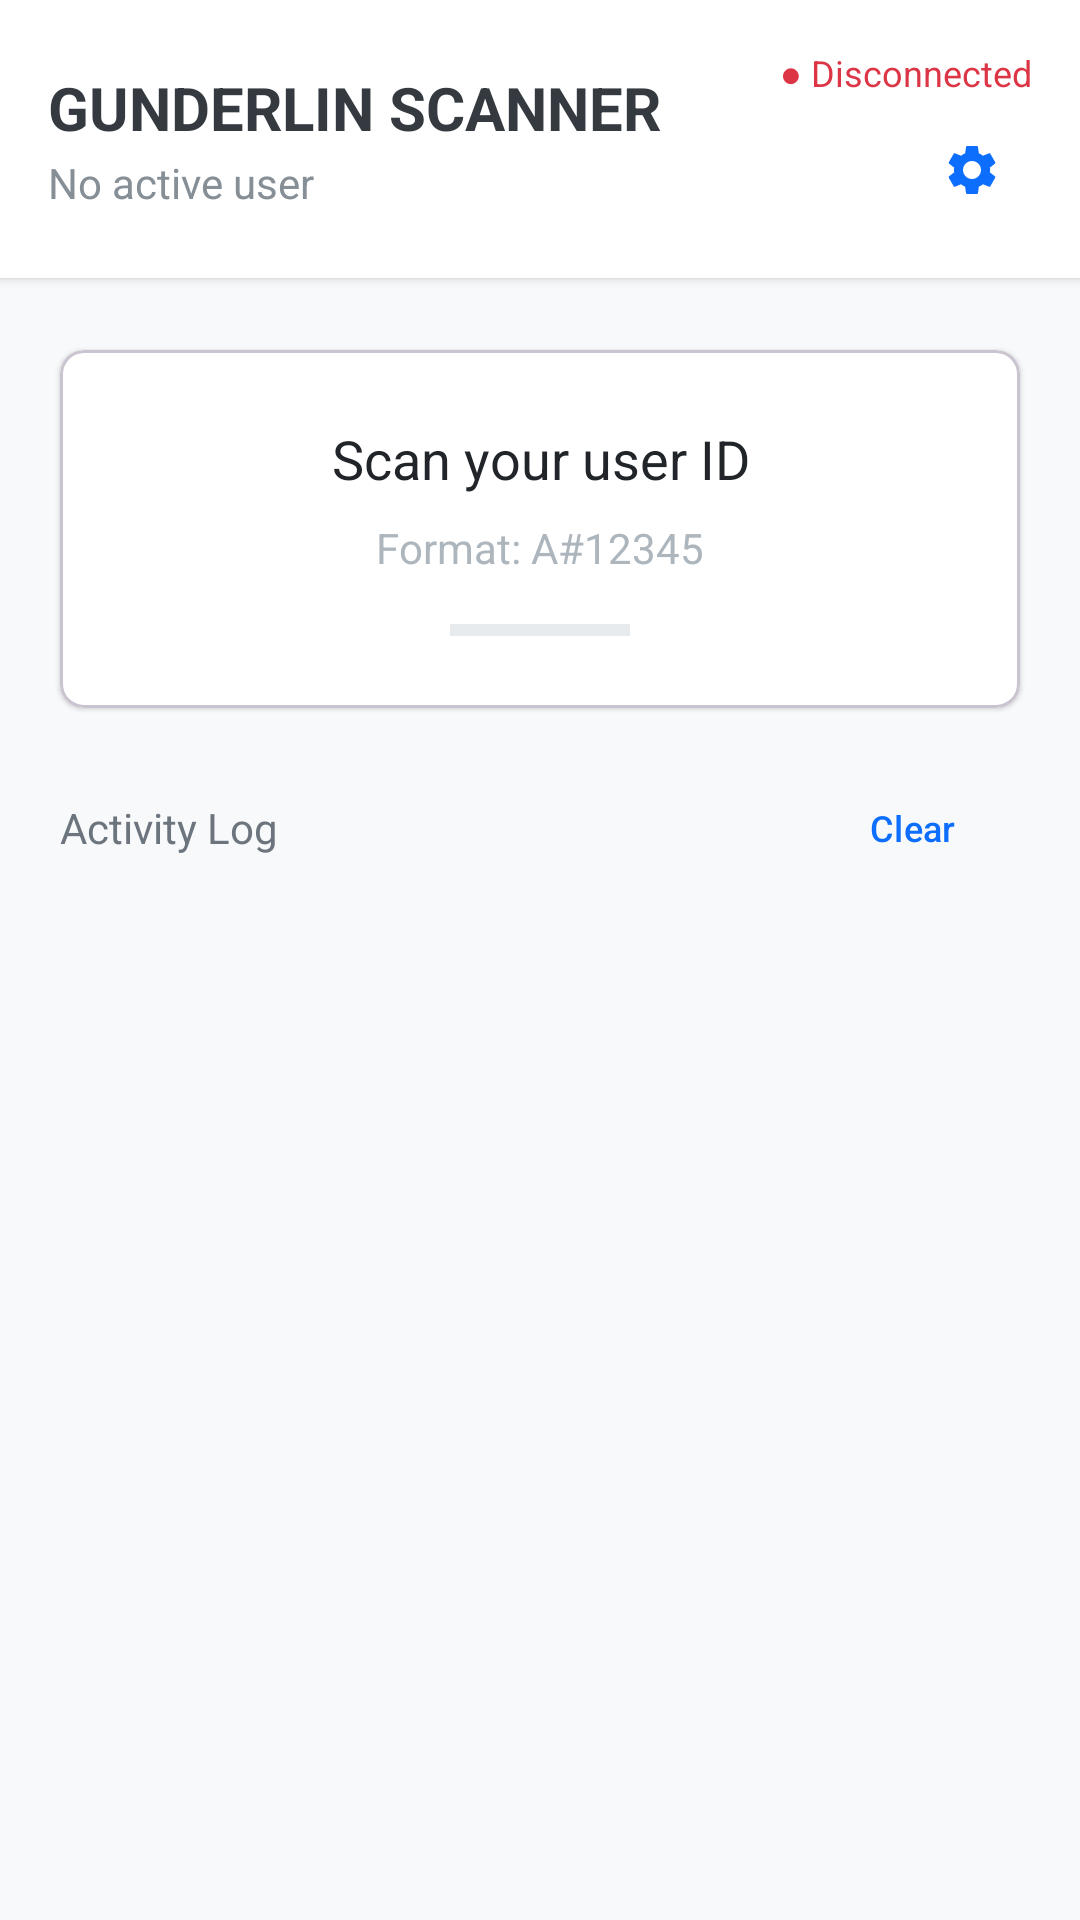

This screen was rendered from an Android layout file. Write that file and the resources it references.
<!-- AndroidManifest.xml: application theme Theme.GunderlinScanner -->
<!-- res/layout/activity_main.xml -->
<?xml version="1.0" encoding="utf-8"?>
<androidx.constraintlayout.widget.ConstraintLayout
    xmlns:android="http://schemas.android.com/apk/res/android"
    xmlns:app="http://schemas.android.com/apk/res-auto"
    xmlns:tools="http://schemas.android.com/tools"
    android:id="@+id/main"
    android:layout_width="match_parent"
    android:layout_height="match_parent"
    android:background="@color/background_clean"
    tools:context=".MainActivity">

    
    <LinearLayout
        android:id="@+id/layoutHeader"
        android:layout_width="0dp"
        android:layout_height="wrap_content"
        android:background="@color/header_bg"
        android:elevation="2dp"
        android:gravity="center_vertical"
        android:orientation="horizontal"
        android:padding="16dp"
        app:layout_constraintEnd_toEndOf="parent"
        app:layout_constraintStart_toStartOf="parent"
        app:layout_constraintTop_toTopOf="parent">

        
        <LinearLayout
            android:layout_width="0dp"
            android:layout_height="wrap_content"
            android:layout_weight="1"
            android:orientation="vertical">

            <TextView
                android:layout_width="wrap_content"
                android:layout_height="wrap_content"
                android:text="GUNDERLIN SCANNER"
                android:textColor="@color/text_primary_dark"
                android:textSize="20sp"
                android:textStyle="bold" />

            <TextView
                android:id="@+id/textCurrentUser"
                android:layout_width="wrap_content"
                android:layout_height="wrap_content"
                android:layout_marginTop="2dp"
                android:text="@string/no_active_user"
                android:textColor="@color/text_secondary_dark"
                android:textSize="14sp" />

        </LinearLayout>

        
        <LinearLayout
            android:layout_width="wrap_content"
            android:layout_height="wrap_content"
            android:orientation="vertical"
            android:gravity="end|center_vertical">

            <TextView
                android:id="@+id/textServerStatus"
                android:layout_width="wrap_content"
                android:layout_height="wrap_content"
                android:text="● Disconnected"
                android:textColor="@color/status_error"
                android:textSize="12sp"
                android:layout_marginBottom="4dp" />

            
            <com.google.android.material.button.MaterialButton
                android:id="@+id/btnSettings"
                style="@style/Widget.Material3.Button.IconButton"
                android:layout_width="40dp"
                android:layout_height="40dp"
                android:insetLeft="0dp"
                android:insetTop="0dp"
                android:insetRight="0dp"
                android:insetBottom="0dp"
                app:icon="@drawable/ic_settings"
                app:iconGravity="textStart"
                app:iconPadding="0dp"
                app:iconSize="20dp"
                app:iconTint="@color/text_link"
                android:contentDescription="Settings" />

        </LinearLayout>

    </LinearLayout>

    
    <com.google.android.material.card.MaterialCardView
        android:id="@+id/cardScannerStatus"
        android:layout_width="0dp"
        android:layout_height="wrap_content"
        android:layout_marginHorizontal="20dp"
        android:layout_marginTop="24dp"
        app:cardBackgroundColor="@color/card_bg"
        app:cardCornerRadius="8dp"
        app:cardElevation="1dp"
        app:layout_constraintEnd_toEndOf="parent"
        app:layout_constraintStart_toStartOf="parent"
        app:layout_constraintTop_toBottomOf="@id/layoutHeader">

        <LinearLayout
            android:layout_width="match_parent"
            android:layout_height="wrap_content"
            android:gravity="center"
            android:orientation="vertical"
            android:padding="24dp">

            <TextView
                android:id="@+id/textScannerHint"
                android:layout_width="wrap_content"
                android:layout_height="wrap_content"
                android:gravity="center"
                android:text="@string/scan_user_id"
                android:textColor="@color/text_primary"
                android:textSize="18sp"
                android:textStyle="normal" />

            <TextView
                android:layout_width="wrap_content"
                android:layout_height="wrap_content"
                android:layout_marginTop="8dp"
                android:text="@string/user_id_format"
                android:textColor="@color/text_hint"
                android:textSize="14sp" />

            
            <View
                android:id="@+id/statusIndicator"
                android:layout_width="60dp"
                android:layout_height="4dp"
                android:layout_marginTop="16dp"
                android:background="@color/status_inactive"
                android:alpha="0.7" />

        </LinearLayout>

    </com.google.android.material.card.MaterialCardView>

    
    <LinearLayout
        android:layout_width="0dp"
        android:layout_height="0dp"
        android:layout_marginHorizontal="20dp"
        android:layout_marginTop="20dp"
        android:layout_marginBottom="16dp"
        android:orientation="vertical"
        app:layout_constraintBottom_toBottomOf="parent"
        app:layout_constraintEnd_toEndOf="parent"
        app:layout_constraintStart_toStartOf="parent"
        app:layout_constraintTop_toBottomOf="@id/cardScannerStatus">

        
        <LinearLayout
            android:layout_width="match_parent"
            android:layout_height="wrap_content"
            android:gravity="center_vertical"
            android:orientation="horizontal"
            android:paddingBottom="8dp"
            android:minHeight="48dp">

            <TextView
                android:layout_width="0dp"
                android:layout_height="wrap_content"
                android:layout_weight="1"
                android:text="@string/activity_log"
                android:textColor="@color/text_secondary"
                android:textSize="14sp"
                android:gravity="center_vertical" />

            <com.google.android.material.button.MaterialButton
                android:id="@+id/btnClearLogs"
                style="@style/Widget.Material3.Button.TextButton"
                android:layout_width="wrap_content"
                android:layout_height="40dp"
                android:minWidth="72dp"
                android:minHeight="40dp"
                android:text="@string/clear"
                android:textColor="@color/text_link"
                android:textSize="12sp"
                android:textAllCaps="false"
                android:paddingHorizontal="16dp"
                android:paddingVertical="0dp"
                android:layout_gravity="center_vertical" />

        </LinearLayout>

        
        <androidx.recyclerview.widget.RecyclerView
            android:id="@+id/recyclerViewLogs"
            android:layout_width="match_parent"
            android:layout_height="0dp"
            android:layout_weight="1"
            android:background="@color/logs_bg"
            android:padding="12dp"
            android:clipToPadding="false"
            tools:listitem="@layout/item_log" />

    </LinearLayout>

</androidx.constraintlayout.widget.ConstraintLayout>
<!-- res/layout/item_log.xml (included above) -->
<?xml version="1.0" encoding="utf-8"?>
<LinearLayout xmlns:android="http://schemas.android.com/apk/res/android"
    android:layout_width="match_parent"
    android:layout_height="wrap_content"
    android:orientation="horizontal"
    android:padding="8dp">

    <TextView
        android:id="@+id/textLogTime"
        android:layout_width="wrap_content"
        android:layout_height="wrap_content"
        android:layout_marginEnd="12dp"
        android:fontFamily="monospace"
        android:text="12:34:56"
        android:textColor="@color/text_secondary"
        android:textSize="12sp" />

    <TextView
        android:id="@+id/textLogMessage"
        android:layout_width="0dp"
        android:layout_height="wrap_content"
        android:layout_weight="1"
        android:fontFamily="monospace"
        android:text="Log message here"
        android:textColor="@color/text_primary"
        android:textSize="14sp" />

</LinearLayout>
<!-- resources referenced by this layout -->
<resources>
  <color name="background_clean">#F8F9FA</color>
  <color name="card_bg">#FFFFFF</color>
  <color name="header_bg">#FFFFFF</color>
  <color name="logs_bg">#F8F9FA</color>
  <color name="status_error">#DC3545</color>
  <color name="status_inactive">#DEE2E6</color>
  <color name="text_hint">#ADB5BD</color>
  <color name="text_link">#0D6EFD</color>
  <color name="text_primary">#212529</color>
  <color name="text_primary_dark">#343A40</color>
  <color name="text_secondary">#6C757D</color>
  <color name="text_secondary_dark">#868E96</color>
  <!-- drawable ic_settings (drawable) -->
  <?xml version="1.0" encoding="utf-8"?>
  <vector xmlns:android="http://schemas.android.com/apk/res/android"
      android:width="24dp"
      android:height="24dp"
      android:viewportWidth="24"
      android:viewportHeight="24"
      android:tint="?attr/colorPrimary">
      <path
          android:fillColor="@android:color/white"
          android:pathData="M19.14,12.94c0.04,-0.3 0.06,-0.61 0.06,-0.94c0,-0.32 -0.02,-0.64 -0.07,-0.94l2.03,-1.58c0.18,-0.14 0.23,-0.41 0.12,-0.61l-1.92,-3.32c-0.12,-0.22 -0.37,-0.29 -0.59,-0.22l-2.39,0.96c-0.5,-0.38 -1.03,-0.7 -1.62,-0.94L14.4,2.81c-0.04,-0.24 -0.24,-0.41 -0.48,-0.41h-3.84c-0.24,0 -0.43,0.17 -0.47,0.41L9.25,5.35C8.66,5.59 8.12,5.92 7.63,6.29L5.24,5.33c-0.22,-0.08 -0.47,0 -0.59,0.22L2.74,8.87C2.62,9.08 2.66,9.34 2.86,9.48l2.03,1.58C4.84,11.36 4.8,11.69 4.8,12s0.02,0.64 0.07,0.94l-2.03,1.58c-0.18,0.14 -0.23,0.41 -0.12,0.61l1.92,3.32c0.12,0.22 0.37,0.29 0.59,0.22l2.39,-0.96c0.5,0.38 1.03,0.7 1.62,0.94l0.36,2.54c0.05,0.24 0.24,0.41 0.48,0.41h3.84c0.24,0 0.44,-0.17 0.47,-0.41l0.36,-2.54c0.59,-0.24 1.13,-0.56 1.62,-0.94l2.39,0.96c0.22,0.08 0.47,0 0.59,-0.22l1.92,-3.32c0.12,-0.22 0.07,-0.47 -0.12,-0.61L19.14,12.94zM12,15.6c-1.98,0 -3.6,-1.62 -3.6,-3.6s1.62,-3.6 3.6,-3.6s3.6,1.62 3.6,3.6S13.98,15.6 12,15.6z"/>
  </vector>
  <string name="activity_log">Activity Log</string>
  <string name="clear">Clear</string>
  <string name="no_active_user">No active user</string>
  <string name="scan_user_id">Scan your user ID</string>
  <string name="user_id_format">Format: A#12345</string>
  <style name="Theme.GunderlinScanner" parent="Base.Theme.GunderlinScanner" />
  <style name="Base.Theme.GunderlinScanner" parent="Theme.Material3.DayNight.NoActionBar">
          
          
      </style>
</resources>
